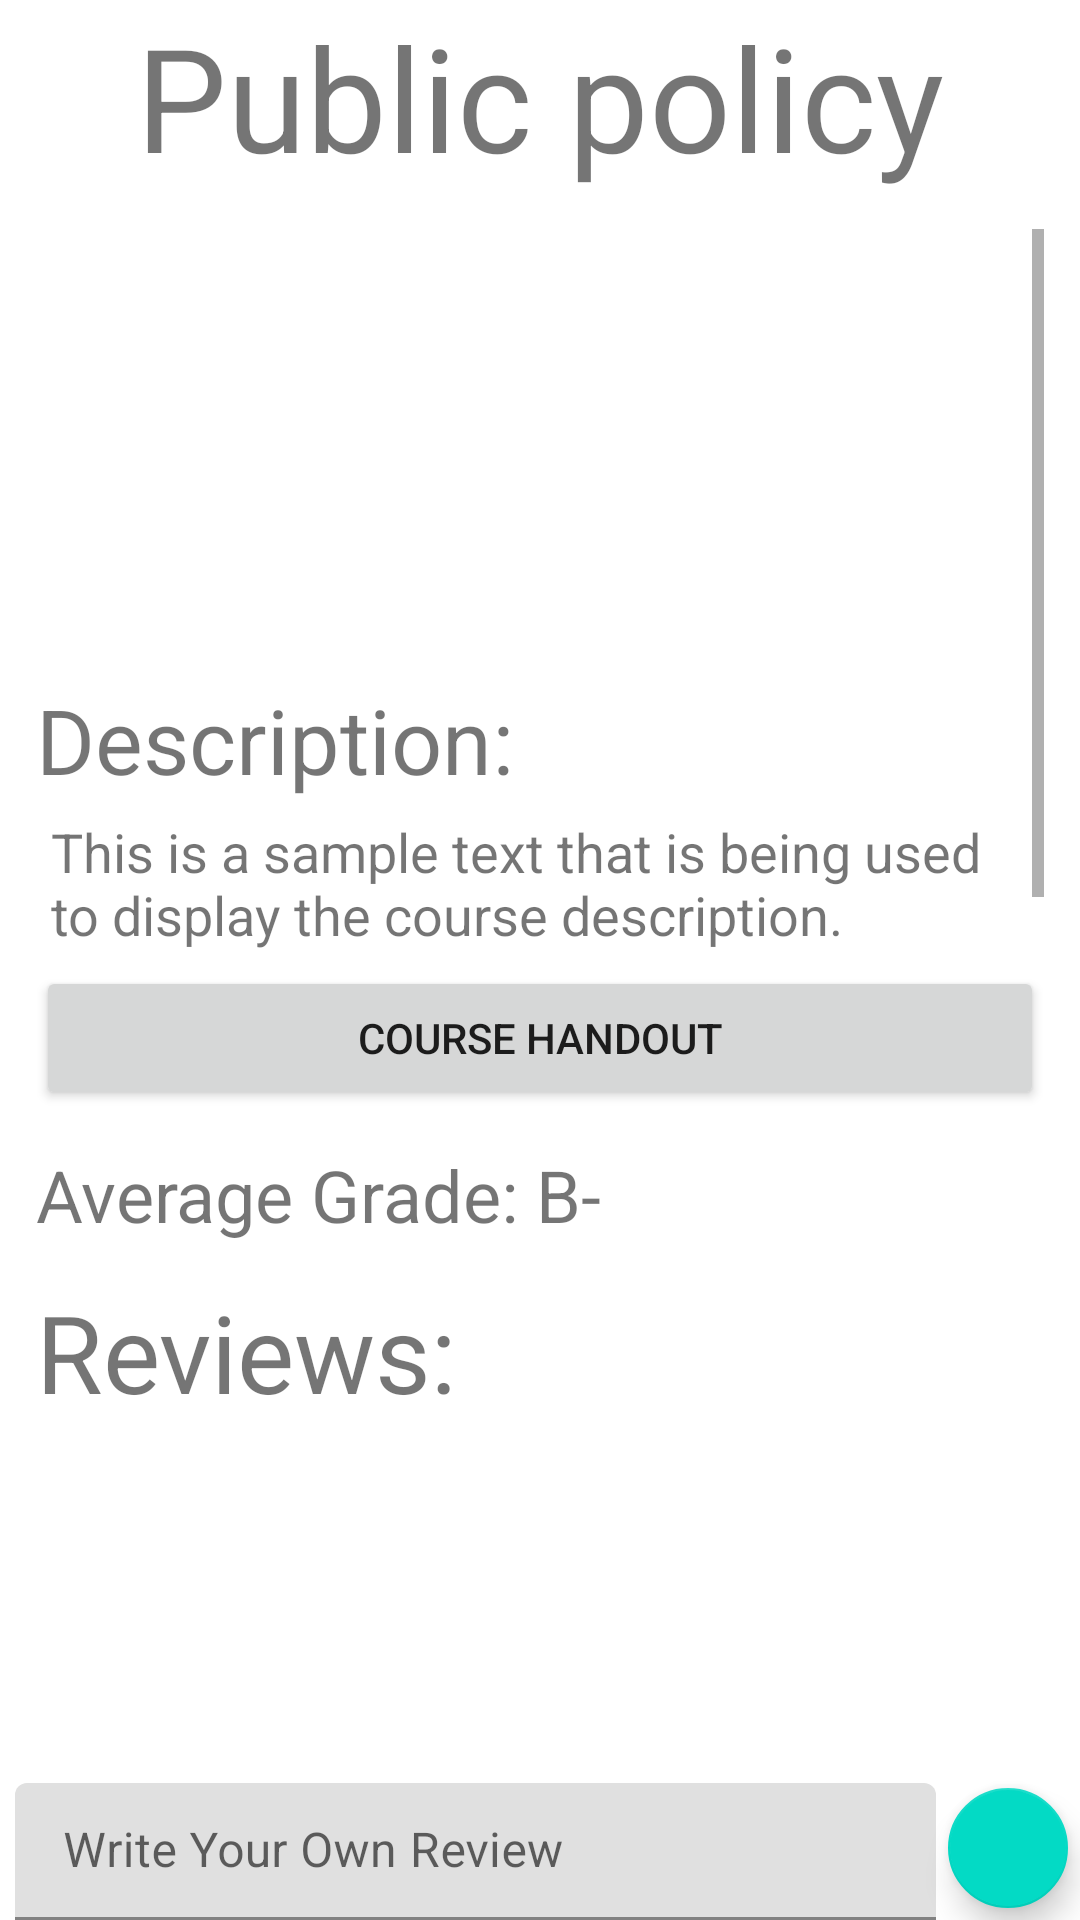

Layout XML and referenced resources for this Android screen:
<!-- AndroidManifest.xml: application theme Theme.ChatApp4 -->
<!-- res/layout/activity_course2.xml -->
<?xml version="1.0" encoding="utf-8"?>
<RelativeLayout xmlns:android="http://schemas.android.com/apk/res/android"
    xmlns:app="http://schemas.android.com/apk/res-auto"
    xmlns:tools="http://schemas.android.com/tools"
    android:layout_width="match_parent"
    android:layout_height="match_parent"
    tools:context=".Course1Activity">

    <TextView
        android:id="@+id/CourseName"
        android:layout_width="wrap_content"
        android:layout_height="wrap_content"
        android:text="Public policy"
        android:layout_centerHorizontal="true"
        android:textSize="48dp"
        app:layout_constraintBottom_toBottomOf="parent"
        app:layout_constraintLeft_toLeftOf="parent"
        app:layout_constraintRight_toRightOf="parent"
        app:layout_constraintTop_toTopOf="parent" />

    <ScrollView
        android:layout_width="match_parent"
        android:layout_height="wrap_content"
        android:layout_above="@id/input"
        android:layout_below="@+id/CourseName"
        android:layout_alignParentBottom="true"
        android:padding="12dp"
        tools:ignore="NotSibling">

        <LinearLayout
            android:layout_width="match_parent"
            android:layout_height="match_parent"
            android:orientation="vertical"
            android:overScrollMode="always">

            <ImageView
                android:id="@+id/CourseImage"
                android:layout_width="match_parent"
                android:layout_height="150dp" />

            <TextView
                android:id="@+id/descriptionTitle"
                android:layout_width="match_parent"
                android:layout_height="wrap_content"
                android:layout_below="@id/CourseImage"
                android:text="Description:"
                android:textSize="30dp" />

            <TextView
                android:id="@+id/CourseDescription"
                android:layout_width="match_parent"
                android:layout_height="wrap_content"
                android:layout_below="@+id/descriptionTitle"
                android:padding="5dp"
                android:text="This is a sample text that is being used to display the course description. "
                android:textSize="18dp" />

            <Button
                android:id="@+id/Handout_btn"
                android:layout_width="match_parent"
                android:layout_height="wrap_content"
                android:layout_below="@+id/CourseDescription"
                android:text="Course Handout" />

            <TextView
                android:id="@+id/averageGrade"
                android:layout_width="wrap_content"
                android:layout_height="wrap_content"
                android:layout_below="@+id/Handout_btn"
                android:layout_marginTop="12dp"
                android:text="Average Grade: B-"
                android:textSize="24dp" />

            <TextView
                android:id="@+id/reviewTitle"
                android:layout_width="match_parent"
                android:layout_height="wrap_content"
                android:layout_below="@+id/averageGrade"
                android:layout_marginTop="12dp"
                android:text="Reviews:"
                android:textSize="36dp" />


            <ListView
                android:id="@+id/list_of_messages"
                android:layout_width="match_parent"
                android:layout_height="1000dp"
                android:layout_below="@id/reviewTitle"
                android:layout_marginBottom="16dp"
                android:divider="@android:color/transparent"
                android:dividerHeight="16dp"
                android:scrollbars="none" />


        </LinearLayout>
    </ScrollView>

    <com.google.android.material.floatingactionbutton.FloatingActionButton
        android:layout_width="wrap_content"
        android:layout_height="wrap_content"
        android:clickable="true"
        android:src="@drawable/fui_ic_check_circle_black_128dp"
        android:id="@+id/fab"
        android:tint="@android:color/white"
        android:layout_alignParentBottom="true"
        android:layout_alignParentEnd="true"
        app:fabSize="mini" />

    <com.google.android.material.textfield.TextInputLayout
        android:layout_width="match_parent"
        android:layout_height="wrap_content"
        android:layout_toLeftOf="@id/fab"
        android:layout_alignParentBottom="true"
        android:layout_alignParentStart="true">

        <EditText

            android:padding="12dp"
            android:layout_marginLeft="5dp"
            android:layout_width="match_parent"
            android:layout_height="wrap_content"
            android:hint="Write Your Own Review"
            android:id="@+id/input"
            />
    </com.google.android.material.textfield.TextInputLayout>

</RelativeLayout>
<!-- resources referenced by this layout -->
<resources>
  <style name="Theme.ChatApp4" parent="Theme.MaterialComponents.DayNight.DarkActionBar">
          
          <item name="colorPrimary">@color/purple_500</item>
          <item name="colorPrimaryVariant">@color/purple_700</item>
          <item name="colorOnPrimary">@color/white</item>
          
          <item name="colorSecondary">@color/teal_200</item>
          <item name="colorSecondaryVariant">@color/teal_700</item>
          <item name="colorOnSecondary">@color/black</item>
          
          <item name="android:statusBarColor" tools:targetApi="l">?attr/colorPrimaryVariant</item>
          
      </style>
  <!-- not gathered from this repository: default colours our renderer supplied (Android Studio template values) -->
  <color name="purple_500">#FF6200EE</color>
  <color name="purple_700">#FF3700B3</color>
  <color name="teal_200">#FF03DAC5</color>
  <color name="teal_700">#FF018786</color>
  <color name="black">#FF000000</color>
  <color name="white">#FFFFFFFF</color>
</resources>
